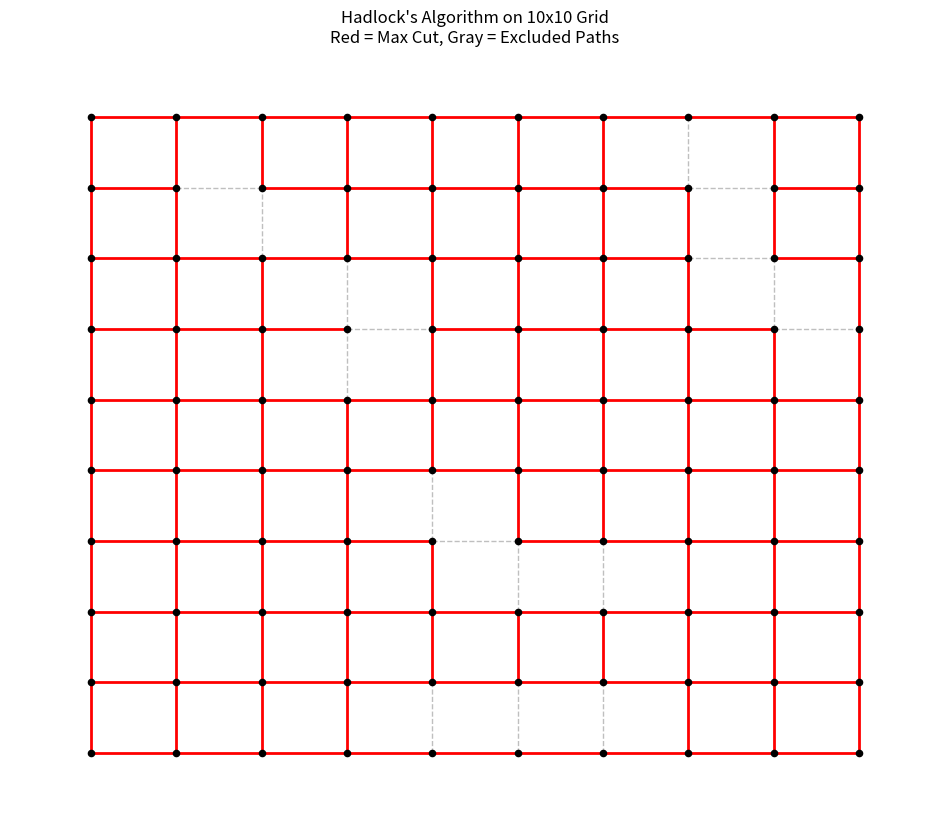

Here is the Python script that generated this plot:
import random

import matplotlib.pyplot as plt
import networkx as nx


def solve_hadlock_large_demo(grid_size=10):
    # 1. Create a Primal Grid Graph (100 nodes)
    G = nx.grid_2d_graph(grid_size, grid_size)
    for u, v in G.edges():
        G[u][v]["weight"] = random.randint(1, 20)

    # 2. Construct the Dual Graph
    # For a grid, faces are (i, j) where 0 <= i, j < grid_size - 1
    dual_G = nx.Graph()

    # Map dual nodes to the primal edges they cross
    # Dual node (i, j) represents the face with corners (i,j), (i+1,j), (i,j+1), (i+1,j+1)
    for r in range(grid_size - 1):
        for c in range(grid_size - 1):
            curr_face = (r, c)
            # Right neighbor face
            if c < grid_size - 2:
                primal_edge = ((r, c + 1), (r + 1, c + 1))
                dual_G.add_edge(
                    curr_face,
                    (r, c + 1),
                    weight=G[primal_edge[0]][primal_edge[1]]["weight"],
                    primal=primal_edge,
                )
            # Bottom neighbor face
            if r < grid_size - 2:
                primal_edge = ((r + 1, c), (r + 1, c + 1))
                dual_G.add_edge(
                    curr_face,
                    (r + 1, c),
                    weight=G[primal_edge[0]][primal_edge[1]]["weight"],
                    primal=primal_edge,
                )

    # 3. Identify "Odd Faces"
    # In a real MAX-CUT, we want to match faces to minimize excluded edges.
    # To demonstrate the matching, we pick a subset of faces to be "odd".
    all_faces = list(dual_G.nodes())
    odd_faces = random.sample(all_faces, 10)  # Picking 10 random faces to match

    # 4. MWPM on Odd Faces
    dist = dict(nx.all_pairs_dijkstra_path_length(dual_G, weight="weight"))
    paths = dict(nx.all_pairs_dijkstra_path(dual_G, weight="weight"))

    complete_odd_G = nx.Graph()
    nodes = list(odd_faces)
    for i in range(len(nodes)):
        for j in range(i + 1, len(nodes)):
            u, v = nodes[i], nodes[j]
            complete_odd_G.add_edge(u, v, weight=dist[u][v])

    matching = nx.algorithms.matching.min_weight_matching(
        complete_odd_G, weight="weight"
    )

    # 5. Extract Excluded Edges from the matching paths
    excluded_edges = set()
    for u, v in matching:
        path = paths[u][v]
        for k in range(len(path) - 1):
            tuple(sorted((path[k], path[k + 1])))
            e_primal = dual_G[path[k]][path[k + 1]]["primal"]
            excluded_edges.add(tuple(sorted(e_primal)))

    # 6. Separate Edges for Visualization
    all_edges = [tuple(sorted(e)) for e in G.edges()]
    max_cut_edges = [e for e in all_edges if e not in excluded_edges]

    # 7. Visualization
    plt.figure(figsize=(12, 10))
    pos = {node: node for node in G.nodes()}  # Grid layout

    # Draw non-cut edges (light/dashed)
    nx.draw_networkx_edges(
        G,
        pos,
        edgelist=list(excluded_edges),
        edge_color="gray",
        width=1,
        style="dashed",
        alpha=0.5,
    )

    # Draw Max-Cut edges (Red/Solid)
    nx.draw_networkx_edges(
        G, pos, edgelist=max_cut_edges, edge_color="red", width=2, label="Max-Cut Edges"
    )

    # Draw nodes
    nx.draw_networkx_nodes(G, pos, node_size=20, node_color="black")

    plt.title(
        f"Hadlock's Algorithm on {grid_size}x{grid_size} Grid\nRed = Max Cut, Gray = Excluded Paths"
    )
    plt.axis("off")
    plt.show()


if __name__ == "__main__":
    solve_hadlock_large_demo(10)
